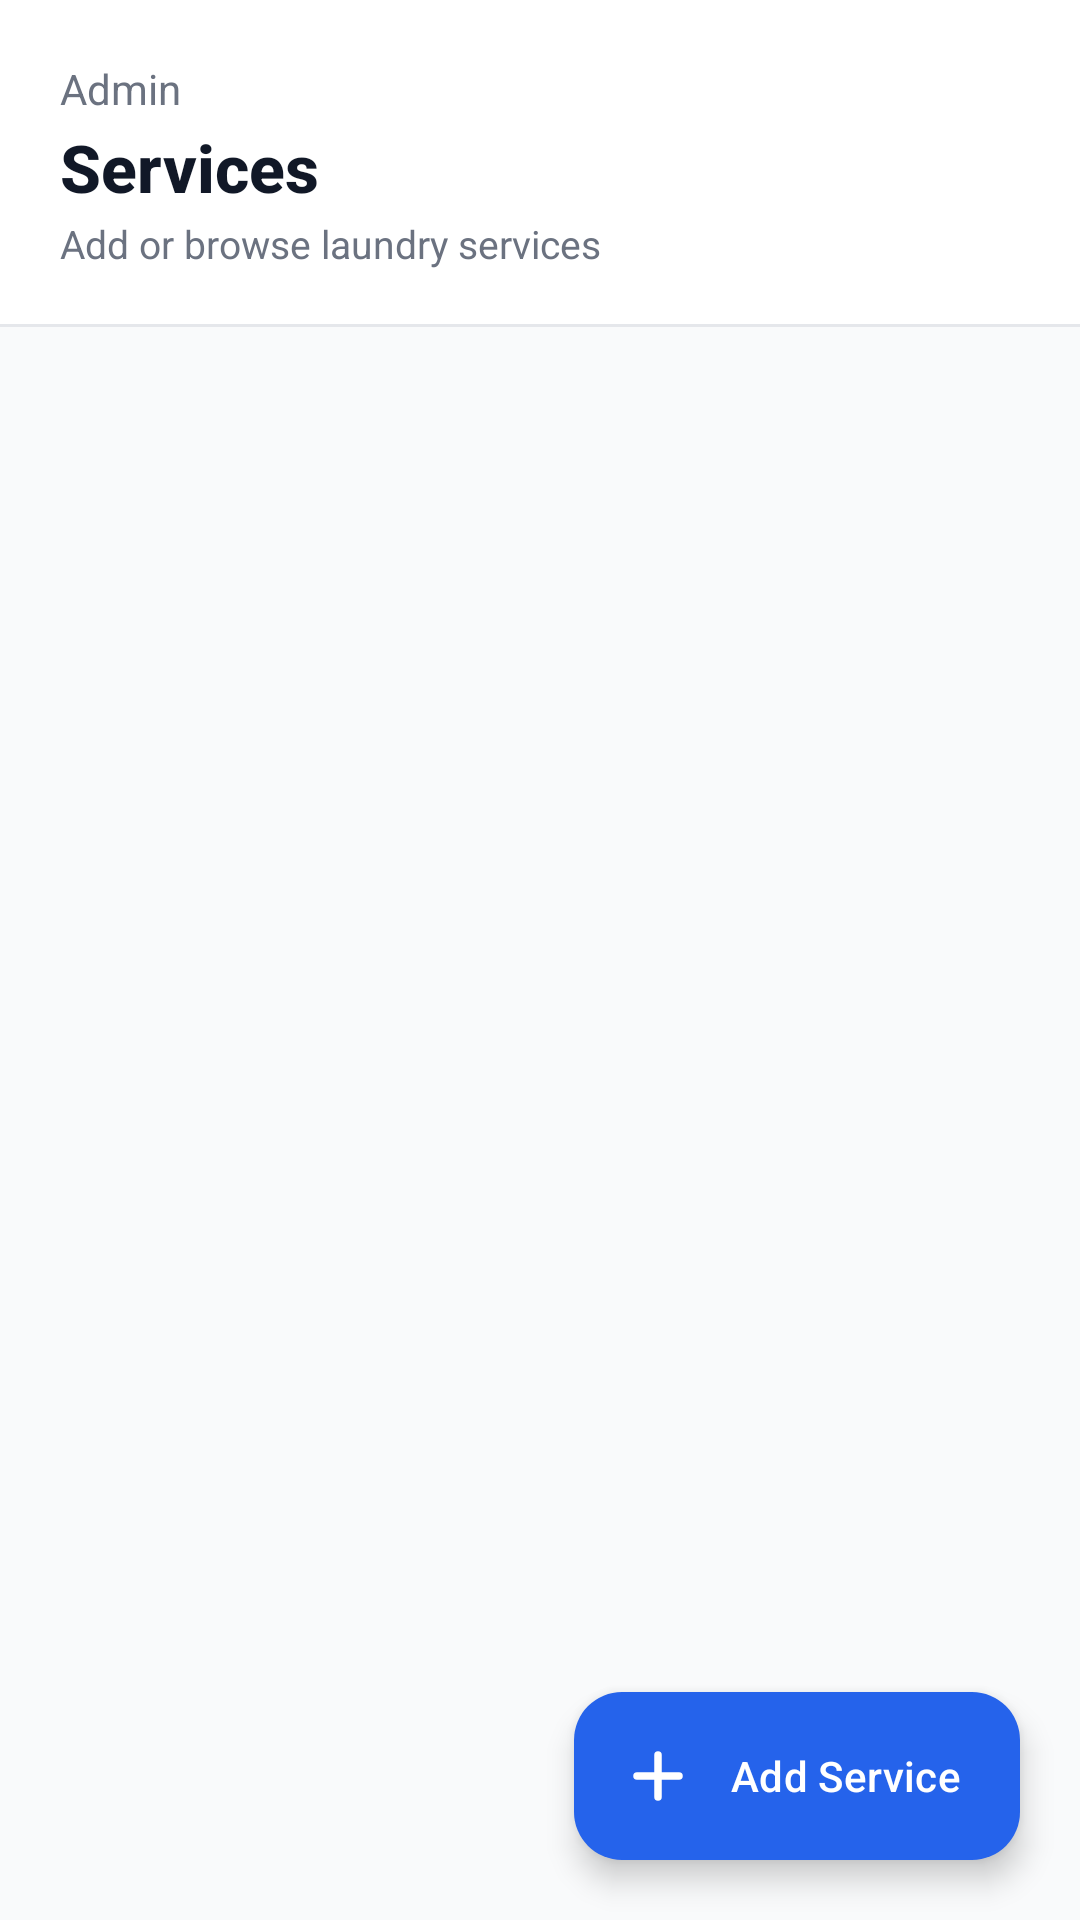

Reconstruct the res/layout file that produces this screen, plus the resources it refers to.
<!-- AndroidManifest.xml: application theme Theme.WashWise -->
<!-- res/layout/fragment_admin_services.xml -->
<?xml version="1.0" encoding="utf-8"?>
<androidx.constraintlayout.widget.ConstraintLayout
    xmlns:android="http://schemas.android.com/apk/res/android"
    xmlns:app="http://schemas.android.com/apk/res-auto"
    xmlns:tools="http://schemas.android.com/tools"
    android:layout_width="match_parent"
    android:layout_height="match_parent"
    android:background="#F9FAFB">

    <LinearLayout
        android:id="@+id/llHeader"
        android:layout_width="match_parent"
        android:layout_height="wrap_content"
        android:background="@color/white"
        android:orientation="vertical"
        android:paddingHorizontal="20dp"
        android:paddingTop="20dp"
        android:paddingBottom="18dp"
        app:layout_constraintTop_toTopOf="parent">

        <TextView
            android:layout_width="wrap_content"
            android:layout_height="wrap_content"
            android:text="Admin"
            android:textColor="#6B7280"
            android:textSize="14sp" />

        <TextView
            android:layout_width="wrap_content"
            android:layout_height="wrap_content"
            android:layout_marginTop="2dp"
            android:fontFamily="sans-serif-medium"
            android:text="Services"
            android:textColor="#111827"
            android:textSize="22sp"
            android:textStyle="bold" />

        <TextView
            android:layout_width="wrap_content"
            android:layout_height="wrap_content"
            android:layout_marginTop="2dp"
            android:text="Add or browse laundry services"
            android:textColor="#6B7280"
            android:textSize="13sp" />
    </LinearLayout>

    <View
        android:id="@+id/headerDivider"
        android:layout_width="match_parent"
        android:layout_height="1dp"
        android:background="#E5E7EB"
        app:layout_constraintTop_toBottomOf="@id/llHeader" />

    <ProgressBar
        android:id="@+id/progressBar"
        android:layout_width="wrap_content"
        android:layout_height="wrap_content"
        android:visibility="gone"
        app:layout_constraintBottom_toBottomOf="parent"
        app:layout_constraintEnd_toEndOf="parent"
        app:layout_constraintStart_toStartOf="parent"
        app:layout_constraintTop_toBottomOf="@id/headerDivider" />

    <LinearLayout
        android:id="@+id/emptyState"
        android:layout_width="match_parent"
        android:layout_height="wrap_content"
        android:gravity="center"
        android:orientation="vertical"
        android:padding="32dp"
        android:visibility="gone"
        app:layout_constraintBottom_toBottomOf="parent"
        app:layout_constraintEnd_toEndOf="parent"
        app:layout_constraintStart_toStartOf="parent"
        app:layout_constraintTop_toBottomOf="@id/headerDivider"
        tools:visibility="visible">

        <ImageView
            android:layout_width="48dp"
            android:layout_height="48dp"
            android:alpha="0.3"
            android:src="@drawable/ic_droplet" />

        <TextView
            android:layout_width="wrap_content"
            android:layout_height="wrap_content"
            android:layout_marginTop="12dp"
            android:fontFamily="sans-serif-medium"
            android:text="No services yet"
            android:textColor="#6B7280"
            android:textSize="14sp"
            android:textStyle="bold" />

        <TextView
            android:layout_width="wrap_content"
            android:layout_height="wrap_content"
            android:layout_marginTop="4dp"
            android:text="Tap the + button to create one."
            android:textColor="#9CA3AF"
            android:textSize="12sp" />
    </LinearLayout>

    <androidx.recyclerview.widget.RecyclerView
        android:id="@+id/rvServices"
        android:layout_width="match_parent"
        android:layout_height="0dp"
        android:clipToPadding="false"
        android:paddingHorizontal="16dp"
        android:paddingTop="14dp"
        android:paddingBottom="96dp"
        app:layout_constraintBottom_toBottomOf="parent"
        app:layout_constraintTop_toBottomOf="@id/headerDivider"
        tools:itemCount="3"
        tools:listitem="@layout/item_admin_service" />

    <com.google.android.material.floatingactionbutton.ExtendedFloatingActionButton
        android:id="@+id/fabAddService"
        android:layout_width="wrap_content"
        android:layout_height="wrap_content"
        android:layout_margin="20dp"
        android:text="Add Service"
        android:textAllCaps="false"
        app:backgroundTint="#2563EB"
        app:icon="@drawable/ic_plus"
        app:iconTint="#FFFFFF"
        app:layout_constraintBottom_toBottomOf="parent"
        app:layout_constraintEnd_toEndOf="parent"
        android:textColor="#FFFFFF" />

</androidx.constraintlayout.widget.ConstraintLayout>
<!-- res/layout/item_admin_service.xml (included above) -->
<?xml version="1.0" encoding="utf-8"?>
<LinearLayout xmlns:android="http://schemas.android.com/apk/res/android"
    xmlns:tools="http://schemas.android.com/tools"
    android:layout_width="match_parent"
    android:layout_height="wrap_content"
    android:layout_marginVertical="6dp"
    android:background="@drawable/bg_section_card"
    android:orientation="vertical"
    android:padding="14dp">

    <LinearLayout
        android:layout_width="match_parent"
        android:layout_height="wrap_content"
        android:gravity="center_vertical"
        android:orientation="horizontal">

        <TextView
            android:id="@+id/tvServiceName"
            android:layout_width="0dp"
            android:layout_height="wrap_content"
            android:layout_weight="1"
            android:fontFamily="sans-serif-medium"
            android:textColor="#111827"
            android:textSize="14sp"
            android:textStyle="bold"
            tools:text="Wash &amp; Fold" />

        <TextView
            android:id="@+id/tvCategory"
            android:layout_width="wrap_content"
            android:layout_height="wrap_content"
            android:background="@drawable/bg_pill_grey_soft"
            android:fontFamily="sans-serif-medium"
            android:paddingHorizontal="10dp"
            android:paddingVertical="4dp"
            android:textColor="#475569"
            android:textSize="11sp"
            android:textStyle="bold"
            tools:text="Wash" />
    </LinearLayout>

    <TextView
        android:id="@+id/tvServiceDescription"
        android:layout_width="match_parent"
        android:layout_height="wrap_content"
        android:layout_marginTop="6dp"
        android:ellipsize="end"
        android:maxLines="2"
        android:textColor="#6B7280"
        android:textSize="12sp"
        tools:text="Complete everyday laundry care. Wash, dry and fold." />

    <LinearLayout
        android:layout_width="match_parent"
        android:layout_height="wrap_content"
        android:layout_marginTop="10dp"
        android:orientation="horizontal">

        <TextView
            android:id="@+id/tvServicePrice"
            android:layout_width="0dp"
            android:layout_height="wrap_content"
            android:layout_weight="1"
            android:fontFamily="sans-serif-medium"
            android:textColor="#2563EB"
            android:textSize="14sp"
            android:textStyle="bold"
            tools:text="₱40/kg" />

        <TextView
            android:id="@+id/tvServiceDuration"
            android:layout_width="wrap_content"
            android:layout_height="wrap_content"
            android:textColor="#6B7280"
            android:textSize="12sp"
            tools:text="2-3 days" />
    </LinearLayout>
</LinearLayout>
<!-- resources referenced by this layout -->
<resources>
  <color name="white">#FFFFFFFF</color>
  <!-- drawable ic_droplet (drawable) -->
  <vector xmlns:android="http://schemas.android.com/apk/res/android"
      android:width="24dp"
      android:height="24dp"
      android:viewportWidth="24"
      android:viewportHeight="24">
    <path
        android:pathData="M12,22a7,7 0,0 0,7 -7c0,-2 -1,-3.9 -3,-5.5s-3.5,-4 -4,-6.5c-0.5,2.5 -2,4.9 -4,6.5C6,11.1 5,13 5,15a7,7 0,0 0,7 7z"
        android:strokeLineJoin="round"
        android:strokeWidth="2"
        android:fillColor="#00000000"
        android:strokeColor="#FFFFFF"
        android:strokeLineCap="round"/>
  </vector>
  <!-- drawable ic_plus (drawable) -->
  <vector xmlns:android="http://schemas.android.com/apk/res/android"
      android:width="24dp"
      android:height="24dp"
      android:viewportWidth="24"
      android:viewportHeight="24">
      <path
          android:pathData="M12,5v14"
          android:strokeWidth="2.5"
          android:strokeColor="#FFFFFF"
          android:strokeLineCap="round" />
      <path
          android:pathData="M5,12h14"
          android:strokeWidth="2.5"
          android:strokeColor="#FFFFFF"
          android:strokeLineCap="round" />
  </vector>
  <style name="Theme.WashWise" parent="Base.Theme.WashWise" />
  <style name="Base.Theme.WashWise" parent="Theme.Material3.DayNight.NoActionBar">
          
          
      </style>
</resources>
